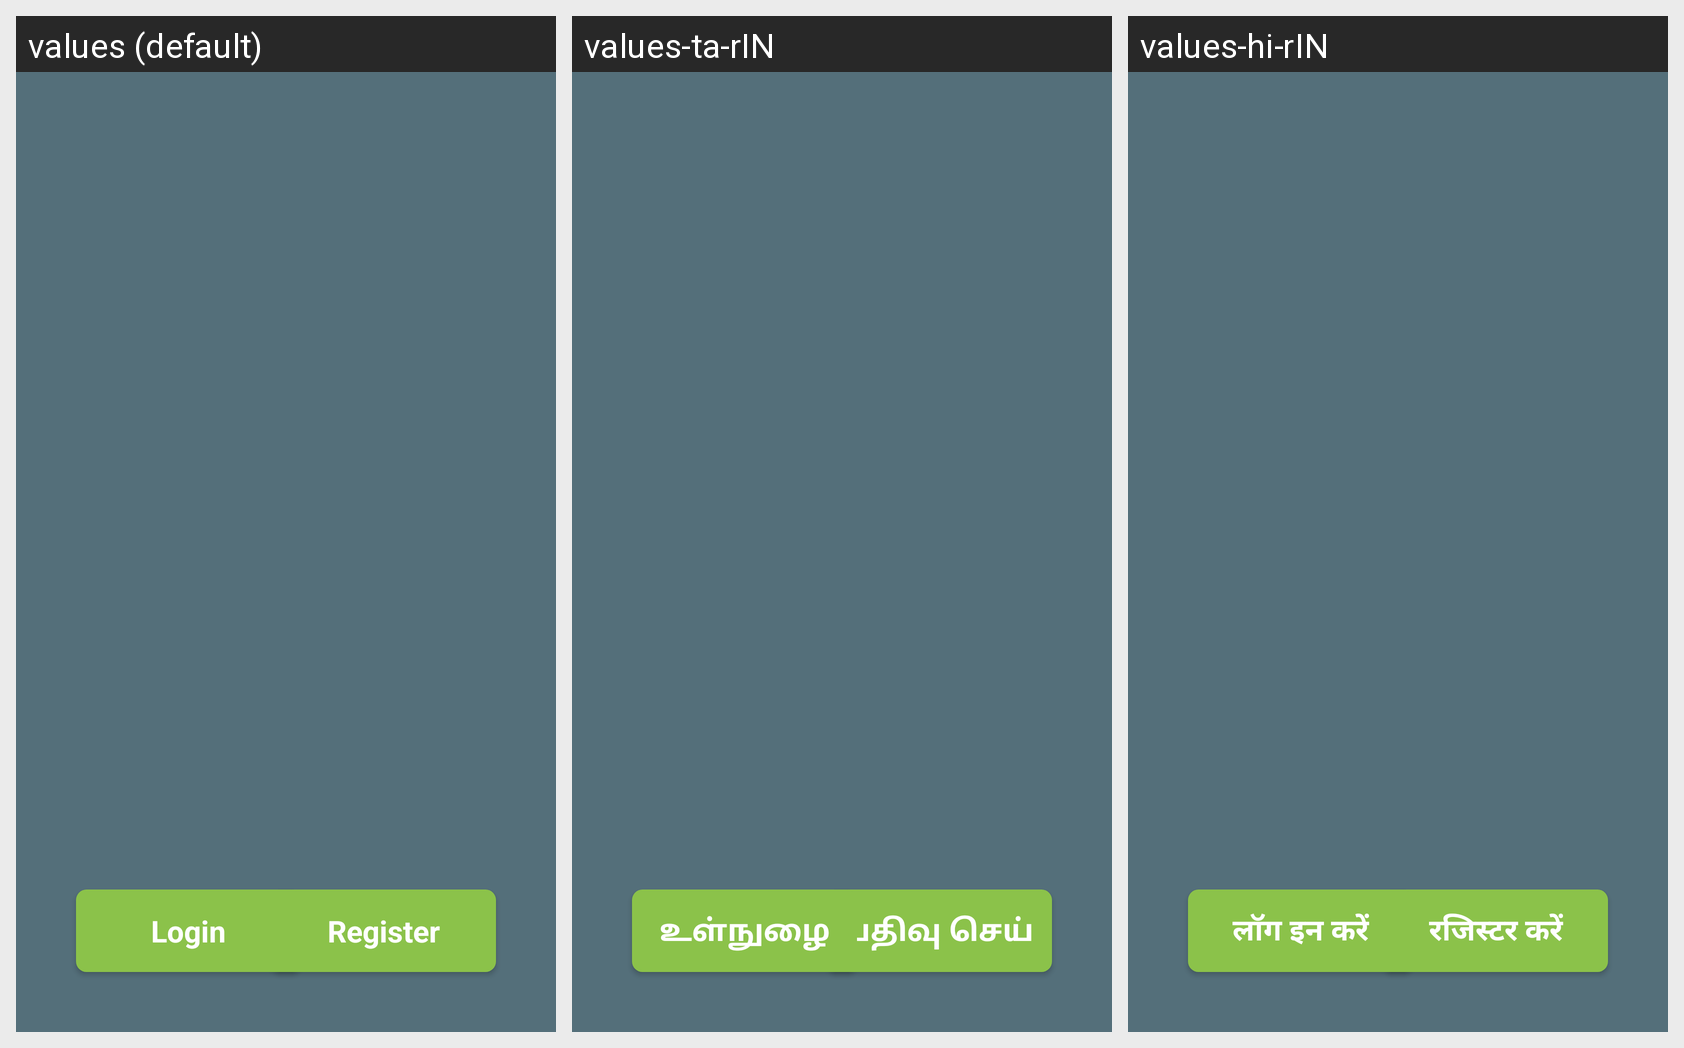

The Android screen above is rendered under several locales of the same app. Produce the string resources it draws, with the default and per-locale values.
Android screen res/layout/activity_startup_page.xml rendered under 3 locales, left to right: values (default), values-ta-rIN, values-hi-rIN. Device: Nexus 5 (rendered at 1080×1920; each locale shown at half size, 540×960, under a caption strip naming it); theme AppTheme.
Strings drawn on this screen, with the default value and each locale's value (text and hints the layout hard-codes, and strings that could not be matched under every locale, appear in the picture but are not listed):

button_register
  values: Register
  values-ta-rIN: பதிவு செய்
  values-hi-rIN: रजिस्टर करें

button_login
  values: Login
  values-ta-rIN: உள்நுழை
  values-hi-rIN: लॉग इन करें
